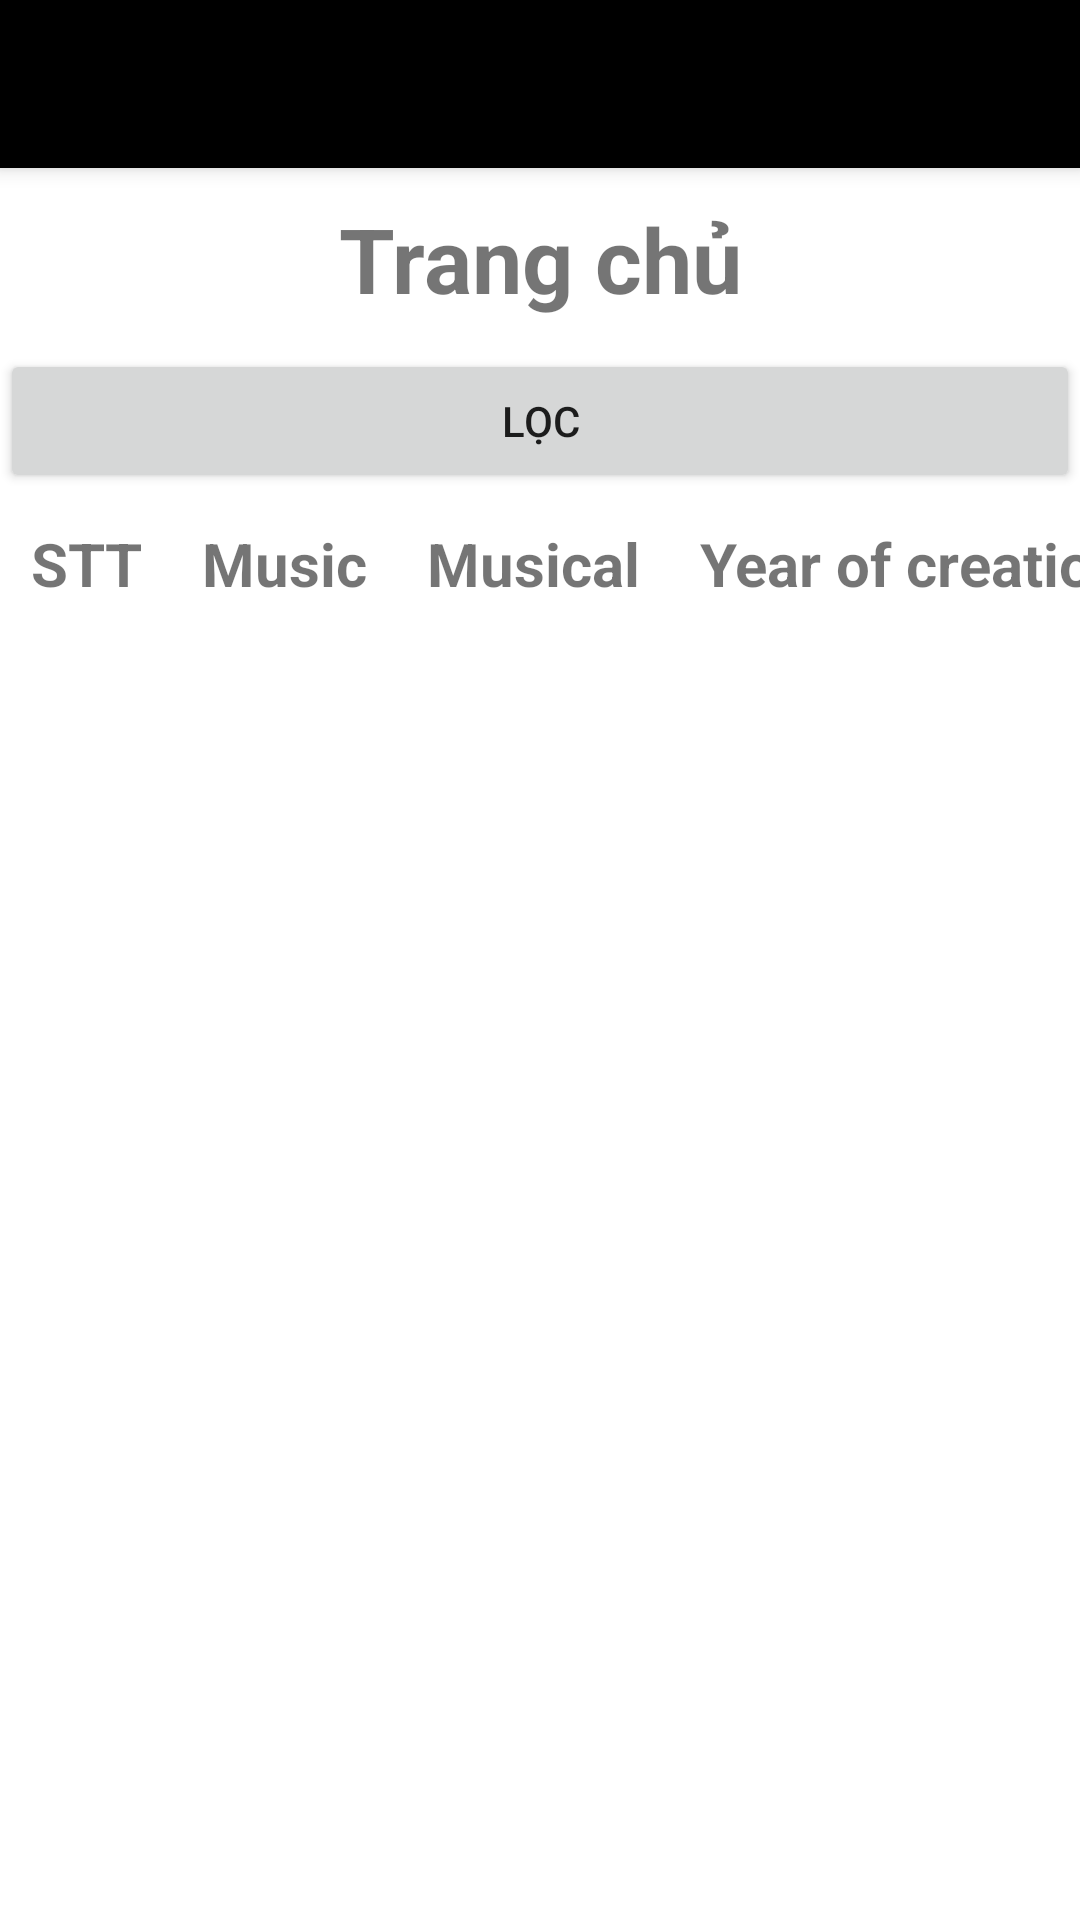

Produce the Android XML layout that renders to this screen, including the resource entries it uses.
<!-- AndroidManifest.xml: application theme Theme.QuanLyAmNhac -->
<!-- res/layout/activity_home.xml -->
<?xml version="1.0" encoding="utf-8"?>
<TableLayout xmlns:android="http://schemas.android.com/apk/res/android"
    xmlns:app="http://schemas.android.com/apk/res-auto"
    xmlns:tools="http://schemas.android.com/tools"
    android:layout_width="match_parent"
    android:layout_height="match_parent"
    tools:context=".MainActivity"
    android:stretchColumns="1,2,3,4"
    >
    <include
        android:id="@+id/toolbar"
        layout="@layout/toolbar" />

    <TextView
        android:text="Trang chủ"
        android:textSize="30dp"
        android:textStyle="bold"
        android:padding="10dp"
        android:gravity="center"
        />
    <Button
        android:text="Lọc"
        android:id="@+id/bt_loc"
        />
    <TableRow>
        <TextView
            android:text="STT"
            android:textSize="20dp"
            android:textStyle="bold"
            android:padding="10dp"
            android:gravity="center"
            android:layout_column="1"
            />
        <TextView
            android:text="Music"
            android:textSize="20dp"
            android:textStyle="bold"
            android:padding="10dp"
            android:gravity="center"
            android:layout_column="1"
            />
        <TextView
            android:text="Musical"
            android:textSize="20dp"
            android:textStyle="bold"
            android:padding="10dp"
            android:gravity="center"
            android:layout_column="1"
            />
        <TextView
            android:text="Year of creation"
            android:textSize="20dp"
            android:textStyle="bold"
            android:padding="10dp"
            android:gravity="center"
            android:layout_column="1"
            />
    </TableRow>

    <androidx.recyclerview.widget.RecyclerView
        android:id="@+id/recycler_home"
        android:layout_width="match_parent"
        android:layout_height="wrap_content"
        />

</TableLayout>
<!-- res/layout/toolbar.xml (included above) -->
<?xml version="1.0" encoding="utf-8"?>
<androidx.appcompat.widget.Toolbar xmlns:android="http://schemas.android.com/apk/res/android"
    android:layout_width="match_parent"
    android:layout_height="wrap_content"
    xmlns:app="http://schemas.android.com/apk/res-auto"
    android:elevation="4dp"
    android:background="@color/black"
    app:titleTextColor="@color/white">
    app:theme="@style/ToolbarColoredBackArrow"
</androidx.appcompat.widget.Toolbar>
<!-- resources referenced by this layout -->
<resources>
  <color name="black">#FF000000</color>
  <color name="white">#FFFFFFFF</color>
  <style name="Theme.QuanLyAmNhac" parent="Theme.MaterialComponents.DayNight.NoActionBar">
          
          <item name="colorPrimary">@color/purple_500</item>
          <item name="colorPrimaryVariant">@color/purple_700</item>
          <item name="colorOnPrimary">@color/white</item>
          
          <item name="colorSecondary">@color/teal_200</item>
          <item name="colorSecondaryVariant">@color/teal_700</item>
          <item name="colorOnSecondary">@color/black</item>
          
          <item name="android:statusBarColor" tools:targetApi="l">?attr/colorPrimaryVariant</item>
          
          <item name="android:textColorSecondary">@color/white</item>
      </style>
  <color name="purple_500">#FF6200EE</color>
  <color name="purple_700">#FF3700B3</color>
  <color name="teal_200">#FF03DAC5</color>
  <color name="teal_700">#FF018786</color>
</resources>
